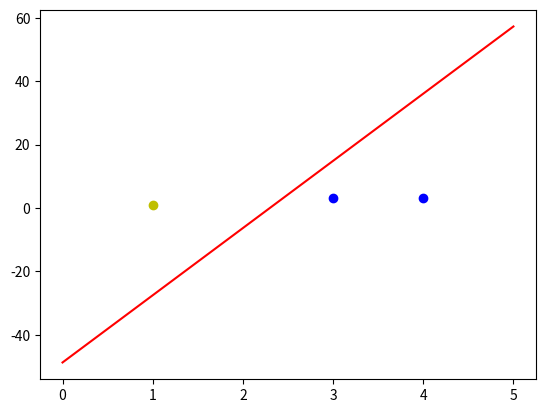

Reproduce this figure in Python.
#0-1perceptron.py

import numpy as np
import matplotlib.pyplot as plt

#输入数据
X = np.array([[1,3,3],
            [1,4,3],
            [1,1,1]])
#标签
Y = np.array([1,1,-1])

#权值初始化,1行3列，取值范围为-1到1
W = (np.random.random(3)-0.5)*2  #中间的random为随机数，其区间[0,1)
print(W)

#学习率设置
lr = 0.11

#计算迭代次数
n = 0

#神经网络输出
O = 0

def update():
    global X, Y, W,lr, n
    n += 1
    O = np.sign( np.dot(X, W.T) )
    W_C = (lr*(Y-O.T).dot(X))/int(X.shape[0])
    W = W+W_C

for _ in range (100):
    update()
    print(W)
    print(n)
    O = np.sign(np.dot(X, W.T))
    if(O == Y.T).all():
        print('Finished')
        print('epoch:',n)
        break

#正样本
x1 = [3,4]
y1 = [3,3]

#负样本
x2 = [1]
y2 = [1]

#计算分界线的斜率和截距
k = -W[1] / W[2]
d = -W[0] / W[2]
print('k = ',k)
print('d = ',d)

xdata = np.linspace(0,5)
plt.figure()
plt.plot(xdata, xdata*k+d,'r')
plt.plot(x1,y1,'bo')
plt.plot(x2,y2,'yo')
plt.show()
